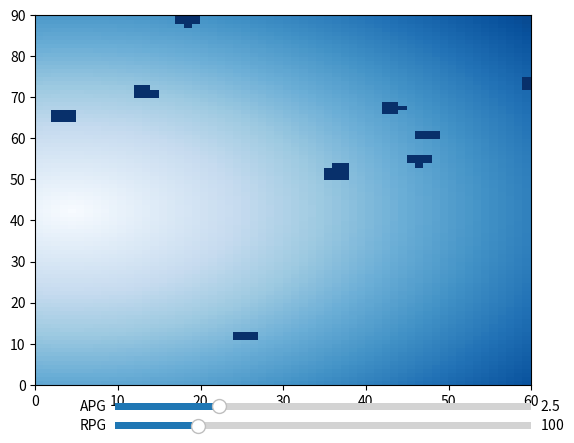
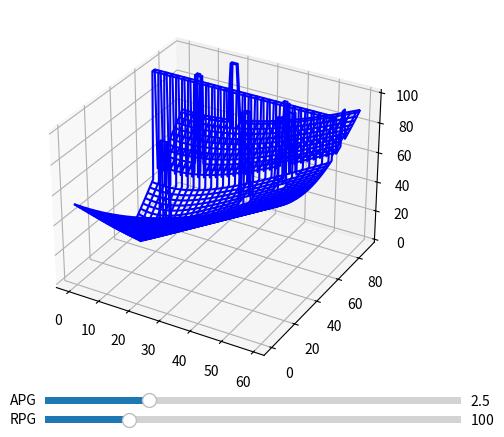

Recreate these plots in Python, in order.
import numpy as np
import matplotlib.pyplot as plt
from matplotlib.widgets import Slider  # type: ignore
import random

FIELD_LEN = 90
FIELD_WIDTH = 60
POT_RES = 1

APG = 2.5  # attractive potential gain
RPG = 100.0  # repulsive potential gain
AREA_WIDTH = 2.0  # repulsive area width

goal = [random.uniform(0, FIELD_LEN), random.uniform(0, FIELD_LEN)]

show_animation = True


def calc_attractive_potential(x, y, gx, gy):
    return 0.5 * APG * np.hypot(x - gx, y - gy)


def calc_repulsive_potential(x, y, ox, oy, rr, s):
    # search nearest obstacle
    minid = -1
    dmin = float("inf")
    for i in range(len(ox)):
        d = np.hypot(x - ox[i], y - oy[i])
        if dmin >= d:
            dmin = d
            minid = i

    # calc repulsive potential
    dq = np.hypot(x - ox[minid], y - oy[minid])

    if dq <= rr+s:
        dq = 0.5

        return 0.5 * RPG * (1.0 / dq) ** 2
    else:
        return 0.0


def calc_potential_field(gx, gy, ox, oy, reso, rr, l, w, s):
    minx = min(ox) - AREA_WIDTH / 2.0
    miny = min(oy) - AREA_WIDTH / 2.0
    # maxx = max(ox) + AREA_WIDTH / 2.0
    # maxy = max(oy) + AREA_WIDTH / 2.0

    xw = w
    yw = l

    # calc each potential
    pmap = [[0.0 for i in range(yw)] for i in range(xw)]

    for ix in range(xw):
        x = ix * reso

        for iy in range(yw):
            y = iy * reso
            ug = calc_attractive_potential(x, y, gx, gy)
            uo = calc_repulsive_potential(x, y, ox, oy, rr, s)
            uf = ug + uo
            pmap[ix][iy] = uf

    return pmap, minx, miny


fig_heat, ax_heat = plt.subplots()


def draw_heatmap(data):
    data = np.array(data).T
    ax_heat.pcolor(data, vmax=100.0, cmap=plt.cm.Blues)  # type: ignore


def main():
    # start_pos = [random.uniform(0, FIELD_LEN), random.uniform(0, FIELD_WIDTH)]
    obstacles = [[random.uniform(0, FIELD_LEN), random.uniform(0, FIELD_WIDTH)] for _ in range(10)]
    oy = [x[0] for x in obstacles]
    ox = [y[1] for y in obstacles]
    goal = [random.sample(range(FIELD_LEN), 1)[0], random.sample(range(FIELD_WIDTH), 1)[0]]
    robot_radius = 0.5
    s = 1

    pmap, minx, miny = calc_potential_field(goal[1], goal[0], ox, oy, POT_RES, robot_radius, FIELD_LEN, FIELD_WIDTH, s)

    draw_heatmap(pmap)

    def heatmap_update(val):
        global RPG
        global APG
        RPG = rpg_slider.val
        APG = apg_slider.val
        pmap, minx, miny = calc_potential_field(goal[1], goal[0], ox, oy, POT_RES, robot_radius, FIELD_LEN, FIELD_WIDTH, s)
        draw_heatmap(pmap)
        fig_heat.canvas.draw_idle()

    axrpg = fig_heat.add_axes([0.25, 0.01, 0.65, 0.03])
    rpg_slider = Slider(
        ax=axrpg,
        label='RPG',
        valmin=0.0,
        valmax=500.0,
        valinit=100,
    )

    axapg = fig_heat.add_axes([0.25, 0.05, 0.65, 0.03])
    apg_slider = Slider(
        ax=axapg,
        label='APG',
        valmin=0.0,
        valmax=10.0,
        valinit=APG,
    )

    rpg_slider.on_changed(heatmap_update)
    apg_slider.on_changed(heatmap_update)
    # plt.scatter(goal[1], goal[0], s = 10, c = 'g')
    # plt.scatter(ox, oy, s = 10, c = 'r')
    X, Y = np.meshgrid(range(FIELD_LEN), range(FIELD_WIDTH))
    fig = plt.figure()
    ax = plt.axes(projection='3d')
    ax.plot_wireframe(Y, X, np.clip(pmap, min(pmap), 100), color='blue')  # type: ignore

    def pot_update(val):
        global RPG
        global APG
        RPG = rpg_slider_3D.val
        APG = apg_slider_3D.val
        ax.clear()
        pmap, minx, miny = calc_potential_field(goal[1], goal[0], ox, oy, POT_RES, robot_radius, FIELD_LEN, FIELD_WIDTH, s)
        ax.plot_wireframe(Y, X, np.clip(pmap, min(pmap), 100), color='blue')  # type: ignore
        fig.canvas.draw_idle()

    axrpg_3D = fig.add_axes([0.25, 0.01, 0.65, 0.03])
    rpg_slider_3D = Slider(
        ax=axrpg_3D,
        label='RPG',
        valmin=0.0,
        valmax=500.0,
        valinit=100,
    )

    axapg_3D = fig.add_axes([0.25, 0.05, 0.65, 0.03])
    apg_slider_3D = Slider(
        ax=axapg_3D,
        label='APG',
        valmin=0.0,
        valmax=10.0,
        valinit=APG,
    )

    rpg_slider_3D.on_changed(pot_update)
    apg_slider_3D.on_changed(pot_update)

    plt.show()


if __name__ == '__main__':
    main()
